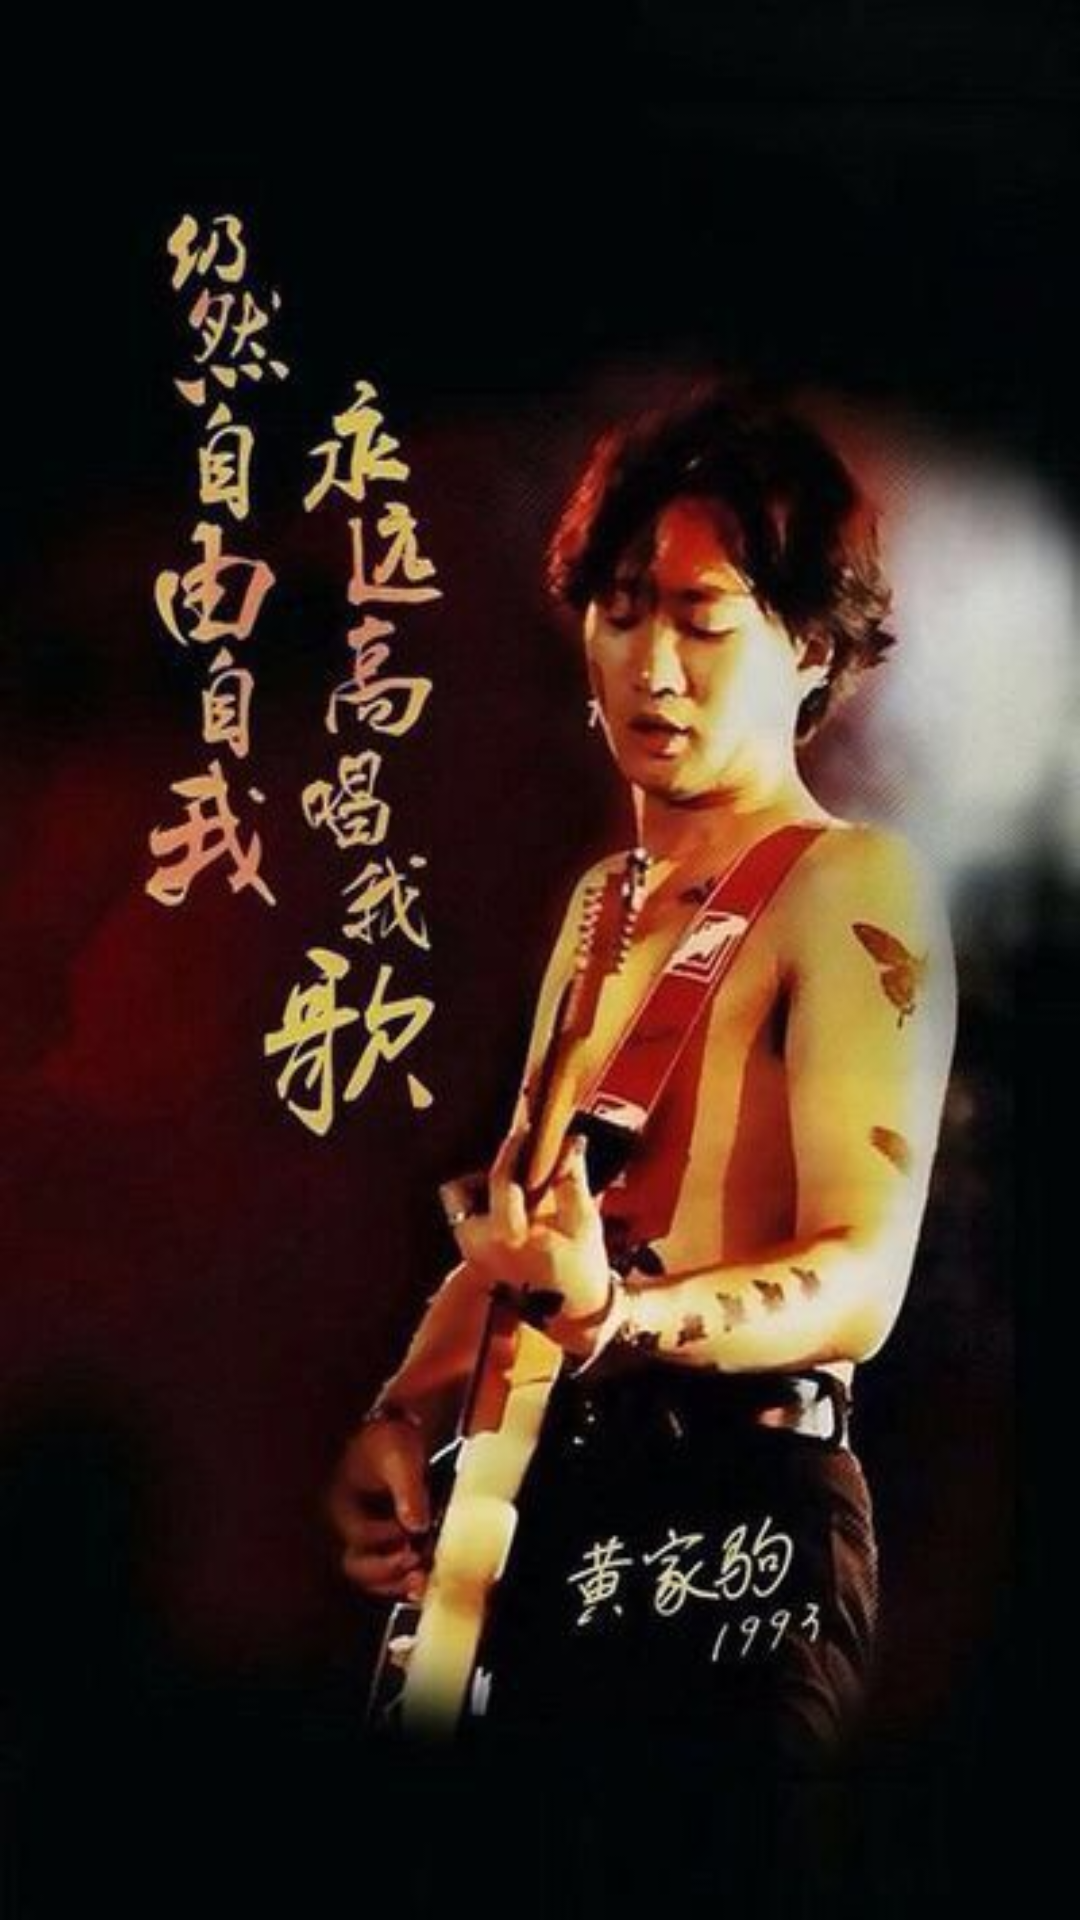

Android layout source for this screen:
<!-- AndroidManifest.xml: application theme AppTheme -->
<!-- res/layout/activity_splash.xml -->
<?xml version="1.0" encoding="utf-8"?>
<RelativeLayout xmlns:android="http://schemas.android.com/apk/res/android"
                android:layout_width="match_parent"
                android:layout_height="match_parent"
                android:orientation="vertical">

    <ImageView
        android:scaleType="fitXY"
        android:layout_width="match_parent"
        android:layout_height="match_parent"
        android:layout_centerInParent="true"
        android:src="@mipmap/image_01"/>
</RelativeLayout>
<!-- resources referenced by this layout -->
<resources>
  <!-- mipmap image_01: jpg bitmap (mipmap-hdpi, 32775 bytes) -->
  <style name="AppTheme" parent="Theme.AppCompat.Light.NoActionBar">
          
          <item name="colorPrimary">@color/colorPrimary</item>
          <item name="colorPrimaryDark">@color/colorPrimaryDark</item>
          <item name="colorAccent">@color/colorAccent</item>
      </style>
  <color name="colorPrimary">#3F51B5</color>
  <color name="colorPrimaryDark">#303F9F</color>
  <color name="colorAccent">#FF4081</color>
</resources>
